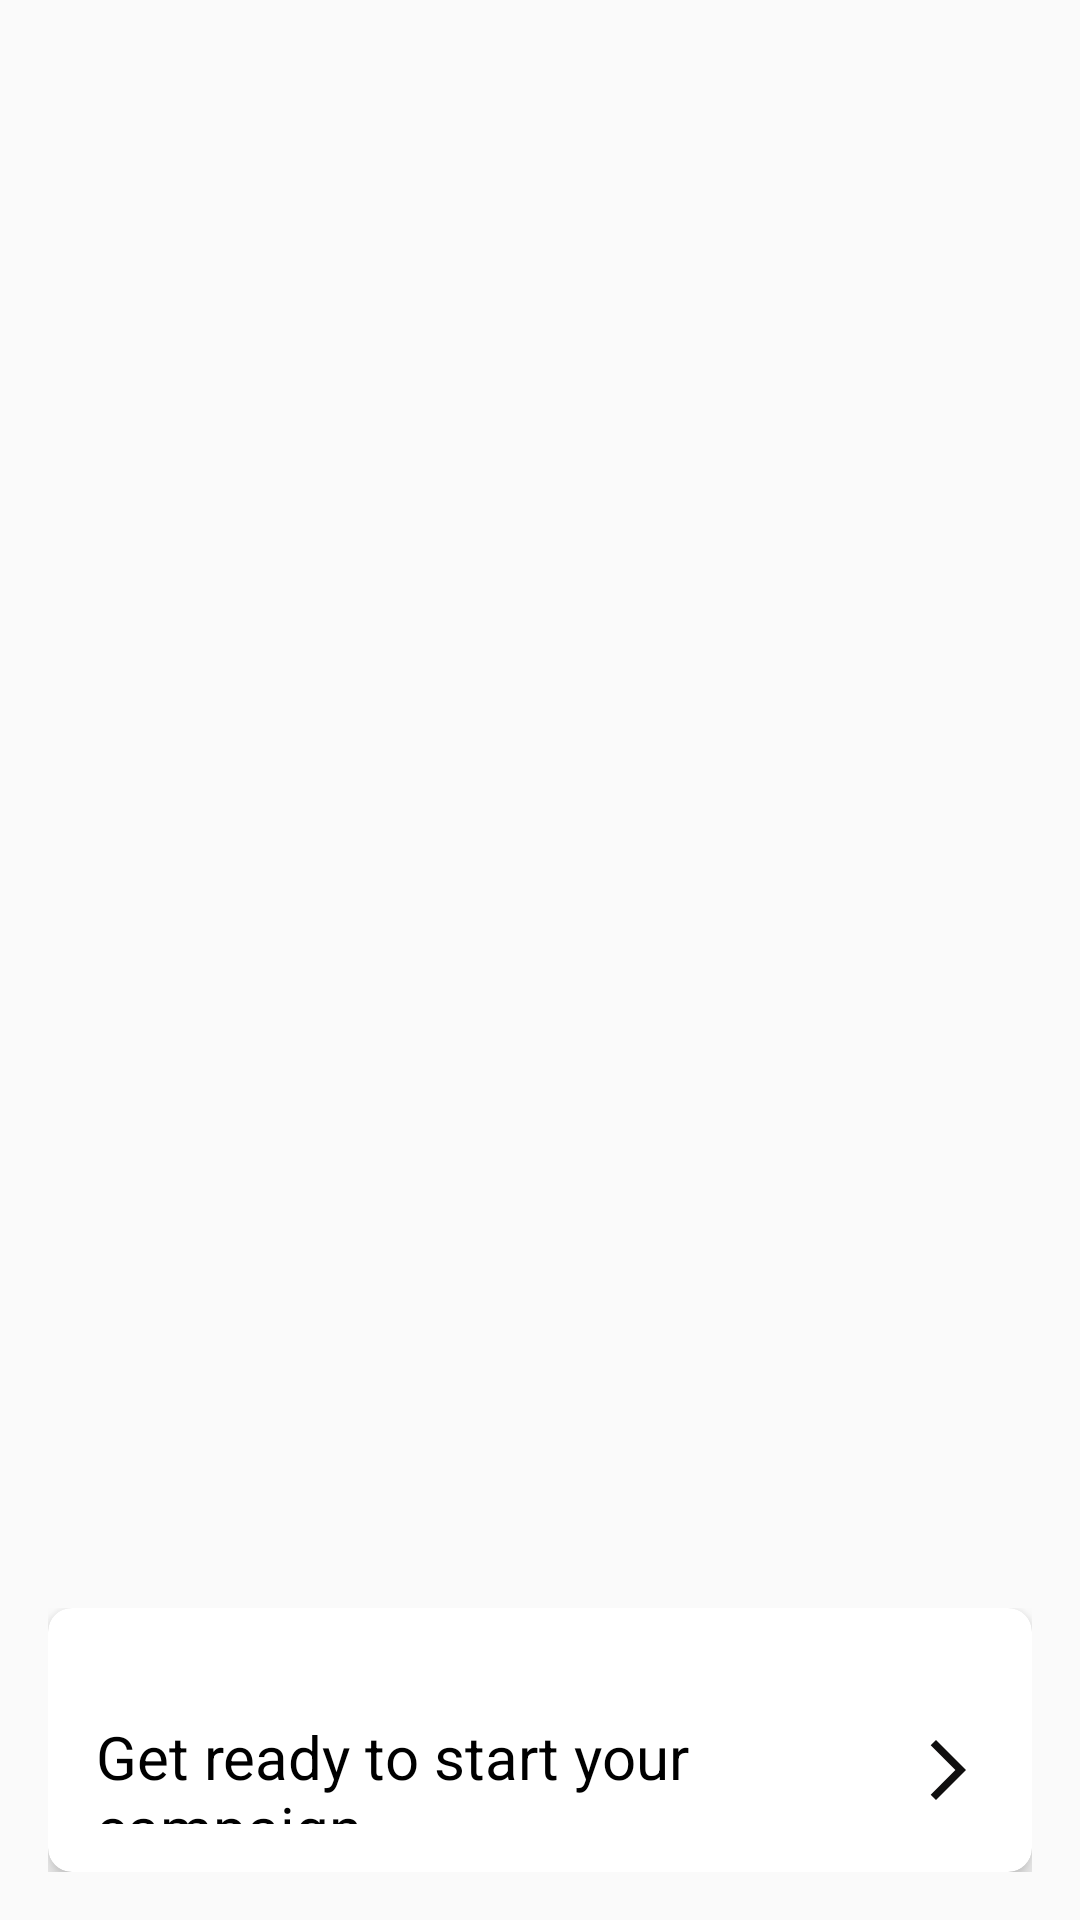

Reconstruct the res/layout file that produces this screen, plus the resources it refers to.
<!-- AndroidManifest.xml: application theme Theme.Communitycircuit1 -->
<!-- res/layout/fragment_campaigns.xml -->
<LinearLayout xmlns:android="http://schemas.android.com/apk/res/android"
    xmlns:tools="http://schemas.android.com/tools"
    android:layout_width="match_parent"
    android:layout_height="match_parent"
    xmlns:app="http://schemas.android.com/apk/res-auto"
    android:orientation="vertical"
    tools:context=".fragments.CampaignsFragment">

    
    <LinearLayout
        android:id="@+id/carouselContainer"
        android:layout_width="match_parent"
        android:layout_height="400dp"
        android:layout_marginHorizontal="20dp"
        android:layout_marginTop="120dp"
        android:orientation="vertical">

        
        <androidx.viewpager2.widget.ViewPager2
            android:id="@+id/viewPager"
            android:layout_width="match_parent"
            android:layout_height="300dp" />

        
        <com.google.android.material.tabs.TabLayout
            android:id="@+id/tabLayout"
            android:layout_width="wrap_content"
            android:layout_height="wrap_content"
            android:layout_gravity="center"
            android:layout_marginTop="8dp"
            app:tabGravity="center"
            app:tabIndicatorHeight="0dp" />

    </LinearLayout>

    
    <FrameLayout
        android:id="@+id/startCampaignsContainer"
        android:layout_width="match_parent"
        android:layout_height="wrap_content"
        android:layout_margin="16dp">

        <androidx.cardview.widget.CardView
            android:id="@+id/startCampaigns"
            android:layout_width="match_parent"
            android:layout_height="wrap_content"
            android:layout_gravity="center"
            android:foreground="?android:attr/selectableItemBackground"
            app:cardCornerRadius="8dp"
            app:cardElevation="4dp">

            <LinearLayout
                android:layout_width="match_parent"
                android:layout_height="match_parent"
                android:orientation="vertical"
                android:padding="16dp">

                <TextView
                    android:id="@+id/campaigns"
                    android:layout_width="match_parent"
                    android:layout_height="wrap_content"
                    android:layout_marginTop="20dp"
                    android:text="@string/get_ready_to_start_your_campaign"
                    android:textColor="@color/black"
                    android:textSize="20sp"
                    app:drawableEndCompat="@drawable/baseline_arrow_forward_ios_24" />

                <TextView
                    android:id="@+id/campaigns2"
                    android:layout_width="match_parent"
                    android:layout_height="wrap_content"
                    android:layout_marginTop="5dp"
                    android:layout_marginBottom="20dp"
                    android:text="Get ready to start your campaign"
                    android:textColor="#434242"
                    android:textSize="13sp" />

            </LinearLayout>
        </androidx.cardview.widget.CardView>

        <View
            android:id="@+id/overlay"
            android:layout_width="match_parent"
            android:layout_height="match_parent"
            android:background="@color/overlayColor"
            android:visibility="invisible" />
    </FrameLayout>

</LinearLayout>
<!-- resources referenced by this layout -->
<resources>
  <color name="black">#FF000000</color>
  <color name="overlayColor">#B19235</color>
  <!-- drawable baseline_arrow_forward_ios_24 (drawable) -->
  <vector xmlns:android="http://schemas.android.com/apk/res/android" android:autoMirrored="true" android:height="24dp" android:tint="#100F0F" android:viewportHeight="24" android:viewportWidth="24" android:width="24dp">
        
      <path android:fillColor="@android:color/white" android:pathData="M6.23,20.23l1.77,1.77l10,-10l-10,-10l-1.77,1.77l8.23,8.23z"/>
      
  </vector>
  <string name="get_ready_to_start_your_campaign">Get ready to start your campaign</string>
  <style name="Theme.Communitycircuit1" parent="Base.Theme.Communitycircuit1" />
  <style name="Base.Theme.Communitycircuit1" parent="Theme.AppCompat.Light.NoActionBar">
          
  
          
      </style>
</resources>
